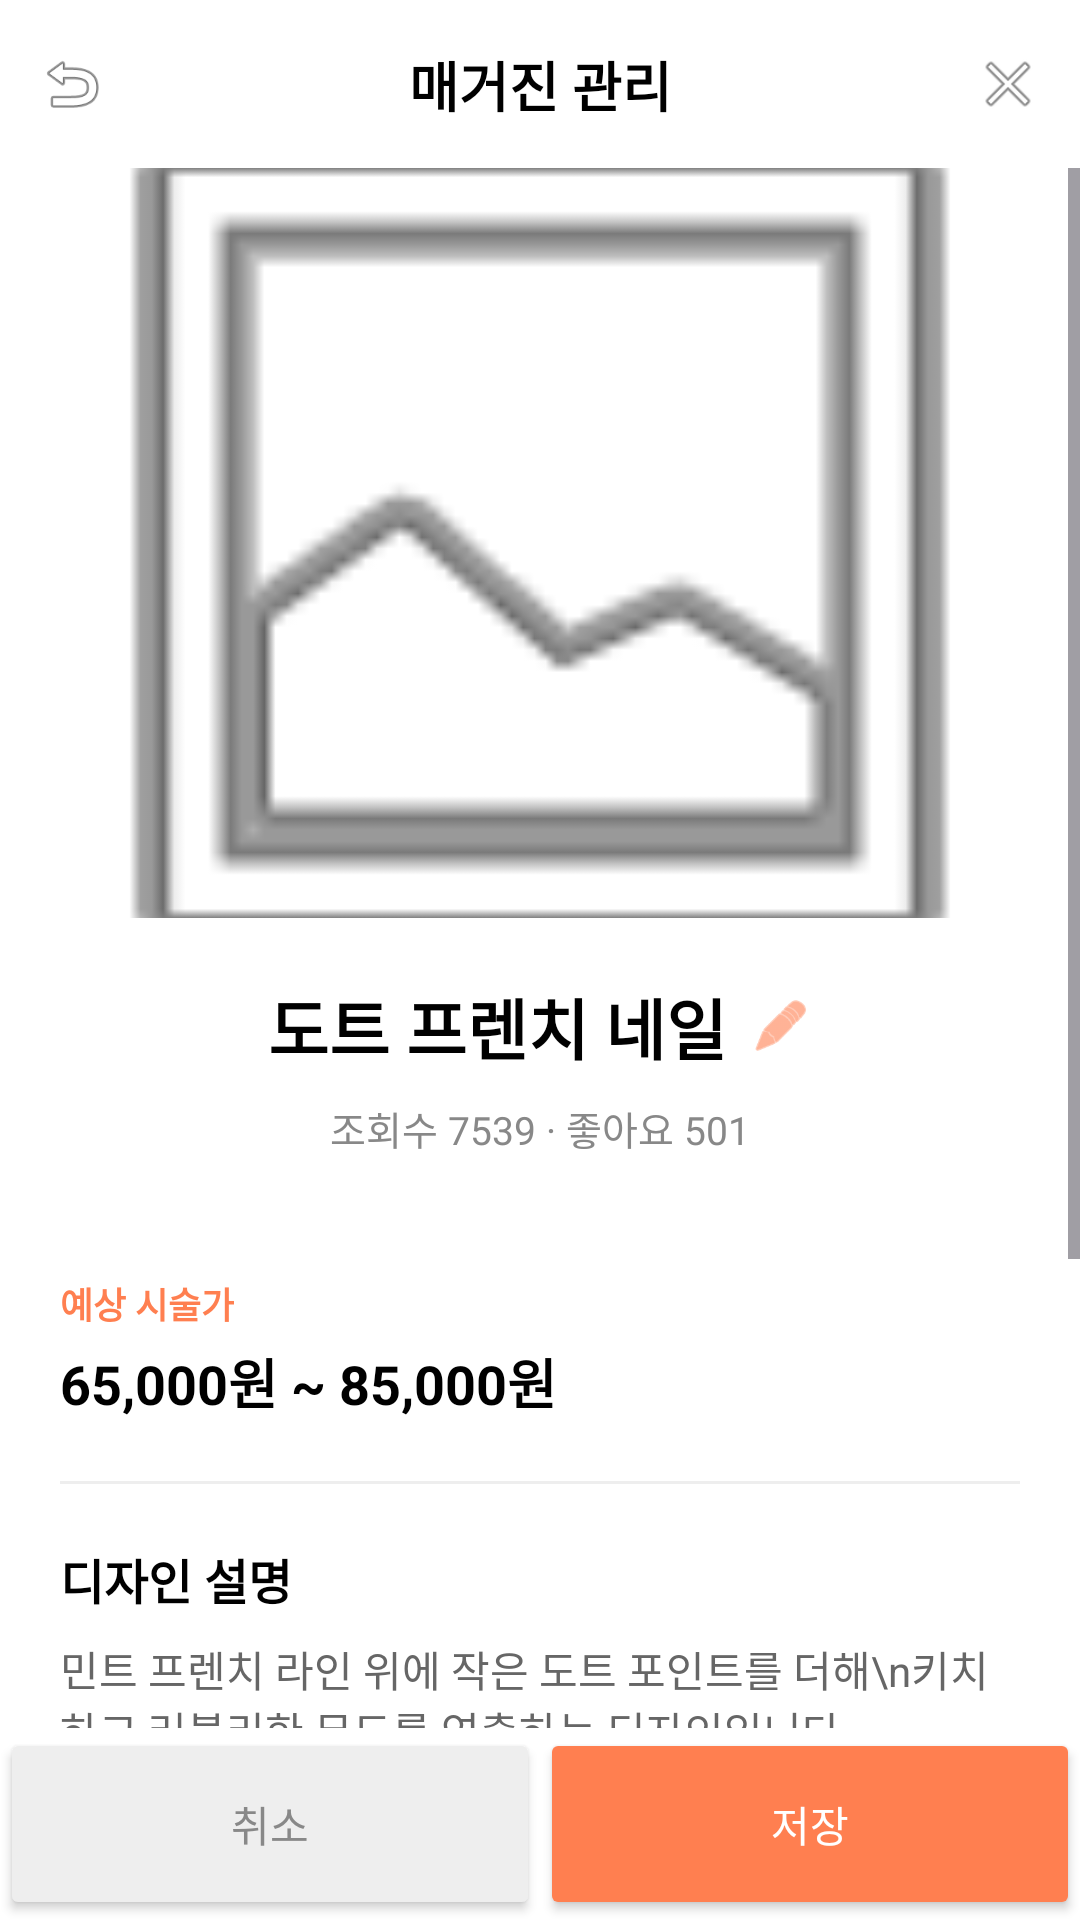

Android layout source for this screen:
<!-- AndroidManifest.xml: application theme Theme.NailNail -->
<!-- res/layout/activity_magazine_detail.xml -->
<?xml version="1.0" encoding="utf-8"?>
<androidx.constraintlayout.widget.ConstraintLayout
    xmlns:android="http://schemas.android.com/apk/res/android"
    xmlns:app="http://schemas.android.com/apk/res-auto"
    android:layout_width="match_parent"
    android:layout_height="match_parent"
    android:background="#FFFFFF">

    
    <androidx.constraintlayout.widget.ConstraintLayout
        android:id="@+id/layout_header"
        android:layout_width="match_parent"
        android:layout_height="56dp"
        app:layout_constraintTop_toTopOf="parent">

        <ImageView
            android:id="@+id/btn_back"
            android:layout_width="48dp"
            android:layout_height="48dp"
            android:padding="12dp"
            android:src="@android:drawable/ic_menu_revert"
            app:layout_constraintStart_toStartOf="parent"
            app:layout_constraintTop_toTopOf="parent"
            app:layout_constraintBottom_toBottomOf="parent"/>

        <TextView
            android:layout_width="wrap_content"
            android:layout_height="wrap_content"
            android:text="매거진 관리"
            android:textSize="18sp"
            android:textStyle="bold"
            android:textColor="#000000"
            app:layout_constraintTop_toTopOf="parent"
            app:layout_constraintBottom_toBottomOf="parent"
            app:layout_constraintStart_toStartOf="parent"
            app:layout_constraintEnd_toEndOf="parent"/>

        <ImageView
            android:id="@+id/btn_close"
            android:layout_width="48dp"
            android:layout_height="48dp"
            android:padding="12dp"
            android:src="@android:drawable/ic_menu_close_clear_cancel"
            app:layout_constraintEnd_toEndOf="parent"
            app:layout_constraintTop_toTopOf="parent"
            app:layout_constraintBottom_toBottomOf="parent"/>
    </androidx.constraintlayout.widget.ConstraintLayout>

    
    <ScrollView
        android:layout_width="match_parent"
        android:layout_height="0dp"
        app:layout_constraintTop_toBottomOf="@id/layout_header"
        app:layout_constraintBottom_toTopOf="@id/layout_bottom_buttons">

        <LinearLayout
            android:layout_width="match_parent"
            android:layout_height="wrap_content"
            android:orientation="vertical"
            android:paddingBottom="40dp">

            
            <ImageView
                android:id="@+id/iv_main_image"
                android:layout_width="match_parent"
                android:layout_height="250dp"
                android:scaleType="centerCrop"
                android:src="@android:drawable/ic_menu_gallery"/>

            
            <LinearLayout
                android:layout_width="match_parent"
                android:layout_height="wrap_content"
                android:orientation="vertical"
                android:gravity="center"
                android:padding="20dp">

                <LinearLayout
                    android:layout_width="wrap_content"
                    android:layout_height="wrap_content"
                    android:orientation="horizontal"
                    android:gravity="center_vertical">

                    <TextView
                        android:id="@+id/tv_title"
                        android:layout_width="wrap_content"
                        android:layout_height="wrap_content"
                        android:text="도트 프렌치 네일"
                        android:textSize="22sp"
                        android:textStyle="bold"
                        android:textColor="#000000"/>

                    <ImageView
                        android:layout_width="20dp"
                        android:layout_height="20dp"
                        android:layout_marginStart="8dp"
                        android:src="@android:drawable/ic_menu_edit"
                        app:tint="#FF7F50"/>
                </LinearLayout>

                <TextView
                    android:id="@+id/tv_views_likes"
                    android:layout_width="wrap_content"
                    android:layout_height="wrap_content"
                    android:text="조회수 7539 · 좋아요 501"
                    android:textSize="13sp"
                    android:textColor="#888888"
                    android:layout_marginTop="8dp"/>
            </LinearLayout>

            
            <LinearLayout
                android:layout_width="match_parent"
                android:layout_height="wrap_content"
                android:orientation="horizontal"
                android:padding="20dp">

                <LinearLayout
                    android:layout_width="0dp"
                    android:layout_height="wrap_content"
                    android:layout_weight="1"
                    android:orientation="vertical">

                    <TextView
                        android:layout_width="wrap_content"
                        android:layout_height="wrap_content"
                        android:text="예상 시술가"
                        android:textColor="#FF7F50"
                        android:textSize="12sp"
                        android:textStyle="bold"/>

                    <TextView
                        android:layout_width="wrap_content"
                        android:layout_height="wrap_content"
                        android:text="65,000원 ~ 85,000원"
                        android:textColor="#000000"
                        android:textSize="18sp"
                        android:textStyle="bold"
                        android:layout_marginTop="4dp"/>
                </LinearLayout>
            </LinearLayout>

            <View
                android:layout_width="match_parent"
                android:layout_height="1dp"
                android:background="#EEEEEE"
                android:layout_marginHorizontal="20dp"/>

            
            <LinearLayout
                android:layout_width="match_parent"
                android:layout_height="wrap_content"
                android:orientation="vertical"
                android:padding="20dp">

                <TextView
                    android:layout_width="wrap_content"
                    android:layout_height="wrap_content"
                    android:text="디자인 설명"
                    android:textStyle="bold"
                    android:textSize="16sp"
                    android:textColor="#000000"/>

                <EditText
                    android:id="@+id/et_description"
                    android:layout_width="match_parent"
                    android:layout_height="wrap_content"
                    android:background="@null"
                    android:hint="디자인 설명을 입력해주세요."
                    android:textSize="14sp"
                    android:textColor="#666666"
                    android:layout_marginTop="8dp"
                    android:inputType="textMultiLine"
                    android:text="민트 프렌치 라인 위에 작은 도트 포인트를 더해\n키치하고 러블리한 무드를 연출하는 디자인입니다."/>
            </LinearLayout>

            <View
                android:layout_width="match_parent"
                android:layout_height="1dp"
                android:background="#EEEEEE"
                android:layout_margin="20dp"/>

            
            <LinearLayout
                android:layout_width="match_parent"
                android:layout_height="wrap_content"
                android:orientation="horizontal"
                android:paddingHorizontal="20dp"
                android:gravity="center_vertical">

                <TextView
                    android:layout_width="0dp"
                    android:layout_height="wrap_content"
                    android:layout_weight="1"
                    android:text="최근 전체 사례"
                    android:textStyle="bold"
                    android:textSize="16sp"
                    android:textColor="#000000"/>

                <TextView
                    android:layout_width="wrap_content"
                    android:layout_height="wrap_content"
                    android:text="전체보기 >"
                    android:textSize="12sp"
                    android:textColor="#888888"/>
            </LinearLayout>

            <androidx.recyclerview.widget.RecyclerView
                android:id="@+id/rv_recent_cases"
                android:layout_width="match_parent"
                android:layout_height="wrap_content"
                android:paddingHorizontal="20dp"
                android:layout_marginTop="12dp"
                android:nestedScrollingEnabled="false"/>

            <View
                android:layout_width="match_parent"
                android:layout_height="1dp"
                android:background="#EEEEEE"
                android:layout_margin="20dp"/>

            
            <LinearLayout
                android:layout_width="match_parent"
                android:layout_height="wrap_content"
                android:orientation="horizontal"
                android:paddingHorizontal="20dp"
                android:gravity="center_vertical">

                <TextView
                    android:layout_width="0dp"
                    android:layout_height="wrap_content"
                    android:layout_weight="1"
                    android:text="비슷한 디자인"
                    android:textStyle="bold"
                    android:textSize="16sp"
                    android:textColor="#000000"/>

                <TextView
                    android:layout_width="wrap_content"
                    android:layout_height="wrap_content"
                    android:text="전체보기 >"
                    android:textSize="12sp"
                    android:textColor="#888888"/>
            </LinearLayout>

            <androidx.recyclerview.widget.RecyclerView
                android:id="@+id/rv_similar_designs"
                android:layout_width="match_parent"
                android:layout_height="wrap_content"
                android:paddingHorizontal="20dp"
                android:layout_marginTop="12dp"
                android:clipToPadding="false"/>

        </LinearLayout>
    </ScrollView>

    
    <LinearLayout
        android:id="@+id/layout_bottom_buttons"
        android:layout_width="match_parent"
        android:layout_height="64dp"
        android:orientation="horizontal"
        app:layout_constraintBottom_toBottomOf="parent">

        <Button
            android:id="@+id/btn_cancel"
            android:layout_width="0dp"
            android:layout_height="match_parent"
            android:layout_weight="1"
            android:text="취소"
            android:textColor="#888888"
            android:backgroundTint="#EEEEEE"
            app:cornerRadius="0dp"/>

        <Button
            android:id="@+id/btn_save"
            android:layout_width="0dp"
            android:layout_height="match_parent"
            android:layout_weight="1"
            android:text="저장"
            android:textColor="#FFFFFF"
            android:backgroundTint="#FF7F50"
            app:cornerRadius="0dp"/>
    </LinearLayout>
</androidx.constraintlayout.widget.ConstraintLayout>
<!-- resources referenced by this layout -->
<resources>
  <style name="Theme.NailNail" parent="Base.Theme.NailNail" />
  <style name="Base.Theme.NailNail" parent="Theme.Material3.DayNight.NoActionBar" />
</resources>
